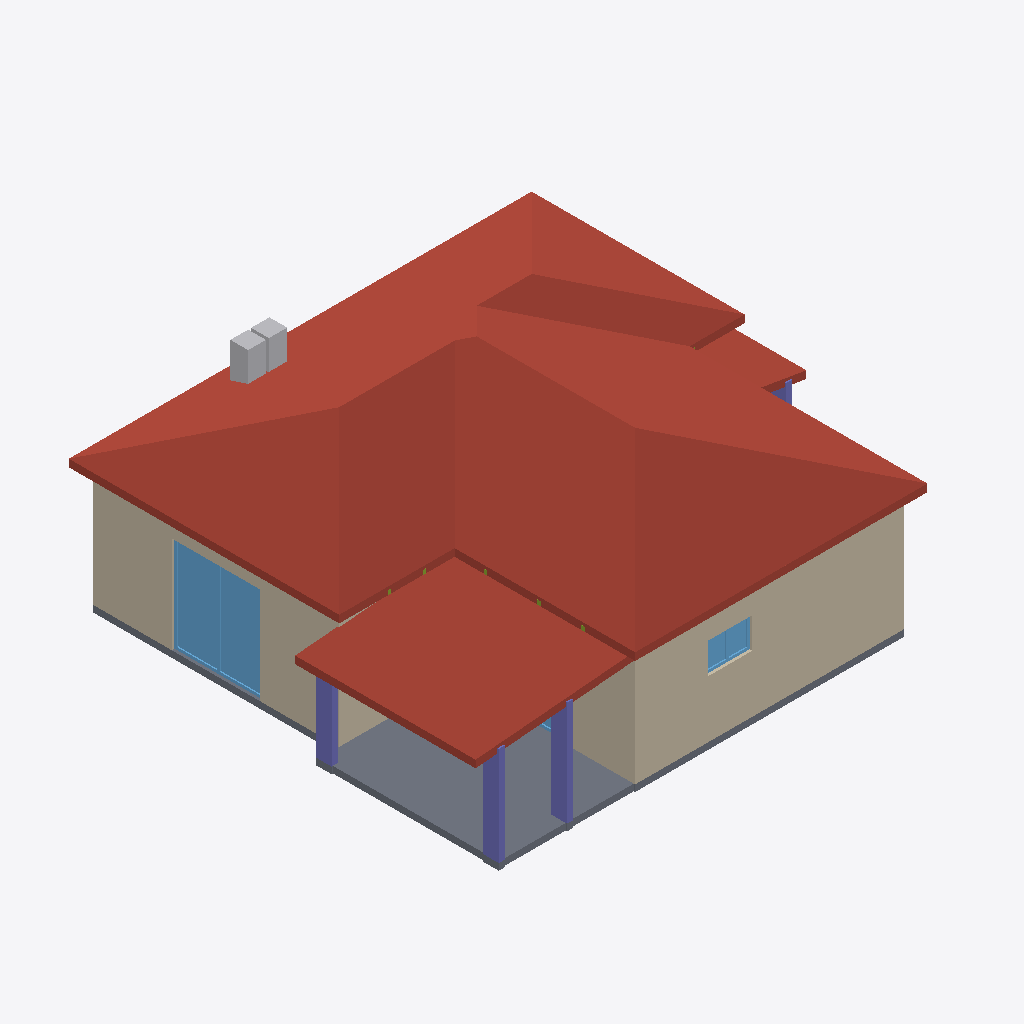
Isometric view of an IFC building model (IFC-SPF (STEP), schema IFC4, length unit metre), seen from the south-west, elements coloured by IFC class: 8 walls (beige), 4 columns (violet), 3 windows (light blue), 2 other elements (light grey), 1 roof (red-brown), 1 slab (grey).
Extent 11.3 m × 10.2 m × 4.1 m (x, y, z). Storeys (1): Zemin Kat at 0.00 m. Elements (160): 104 IfcMember, 26 IfcWall, 7 IfcWindow, 6 IfcCovering, 6 IfcDoor, 4 IfcColumn, 3 IfcBeam, 2 IfcChimney, 1 IfcRoof, 1 IfcSlab.

HEADER;
FILE_DESCRIPTION(('ViewDefinition [CoordinationView]'),'2;1');
FILE_NAME('','2026-10-10T11:13:54',(''),(''),'IfcOpenShell 0.8.5-1c5b825','IfcOpenShell 0.8.5-1c5b825','');
FILE_SCHEMA(('IFC4'));
ENDSEC;
DATA;
#1=IFCPROJECT('3hWqGMB85Bkg644OaUkc5i',$,'Portman — KT-03 · Tek kat çelik, 2+1, verandalı ve sundurmalı, kırma çatı, 80 m² (üçüncü kör test projesi)',$,$,$,$,(#10),#5);
#12=IFCSITE('3PR6tgtYPFT8Mc$RwgptnX',$,'Parsel',$,$,#22,$,$,$,$,$,$,$,$);
#13=IFCBUILDING('1PpktlWhD8TeHyRY1bVTuN',$,'Tek kat çelik, 2+1, verandalı ve sundurmalı, kırma çatı, 80 m² (üçüncü kör test projesi)',$,$,#27,$,$,$,$,$,$);
#14=IFCBUILDINGSTOREY('0iAPLWtWj1G8Z$vlHssNcg',$,'Zemin Kat',$,$,#32,$,$,$,$);
#2967=IFCROOF('3Yfiwd9CD5H9Rk4Q_S8IIg',$,'CATI',$,$,#2972,$,$,.FREEFORM.);
#2944=IFCSLAB('2Ss14lk_vAte0sYFirErSj',$,'ZEMIN_BETONU_1',$,$,#2949,#2960,$,.BASESLAB.);
#1303=IFCWALL('3RyUebUmnC_w_ut2Angz0a',$,'D14',$,$,#1308,#1319,$,.SOLIDWALL.);
#1342=IFCWALL('3WA60nsgnFZwpMslW1yS0M',$,'D15',$,$,#1347,#1358,$,.SOLIDWALL.);
#382=IFCWALL('2Z1M2Hw1fFfviftkoHyS$Z',$,'D05',$,$,#387,#398,$,.SOLIDWALL.);
#444=IFCWINDOW('2i3amNronC3wAExSbBIzXe',$,'PENCERE_200/220_P4',$,$,#449,#505,$,2.2,2.0,.WINDOW.,$,$);
#343=IFCWALL('26zgcYH4P0K9xMpyosNQfI',$,'D04',$,$,#348,#359,$,.SOLIDWALL.);
#124=IFCWALL('2_wUqeBwH0fBBwGbHhthU4',$,'D01',$,$,#130,#141,$,.SOLIDWALL.);
#2335=IFCCOLUMN('2Huj9$WKj2Dw4K7xau_XdZ',$,'K03',$,$,#2340,#2351,$,.COLUMN.);
#2311=IFCCOLUMN('2ZMgFFoUn9mPMrTQAGJaT4',$,'K02',$,$,#2316,#2327,$,.COLUMN.);
#2359=IFCCOLUMN('3hzAgZOIXDBf0vJ8Lp038d',$,'K06',$,$,#2364,#2375,$,.COLUMN.);
#2407=IFCCHIMNEY('2QOiPyfUb6kvUcFdpGHWVD',$,'BACA1',$,$,#2412,#2423,$,$);
#304=IFCWALL('2X9eQwlzfEzfTmkdEs6vnX',$,'D03',$,$,#309,#320,$,.SOLIDWALL.);
#1404=IFCWINDOW('2xBIbLP5rBFeKcaYDriWyI',$,'PENCERE_100/70_P6',$,$,#1409,#1465,$,0.7000000000000001,1.0,.WINDOW.,$,$);
#2431=IFCCHIMNEY('1DIiJVak11hPELDbQPBCeg',$,'BACA2',$,$,#2436,#2447,$,$);
#521=IFCWALL('1TTo1C1PX7_xcdMDKuiUiJ',$,'D06',$,$,#526,#537,$,.SOLIDWALL.);
#2383=IFCCOLUMN('14cKmv4NzFqe8z6ZpDOic2',$,'K07',$,$,#2388,#2399,$,.COLUMN.);
#227=IFCWINDOW('0uuo73d0D7dxSa18jN8xub',$,'PENCERE_200/220_P5',$,$,#232,#288,$,2.2,2.0,.WINDOW.,$,$);
#165=IFCWALL('1aVZH62OrD7B$nTT5oJ80V',$,'D02',$,$,#170,#181,$,.SOLIDWALL.);
ENDSEC;
